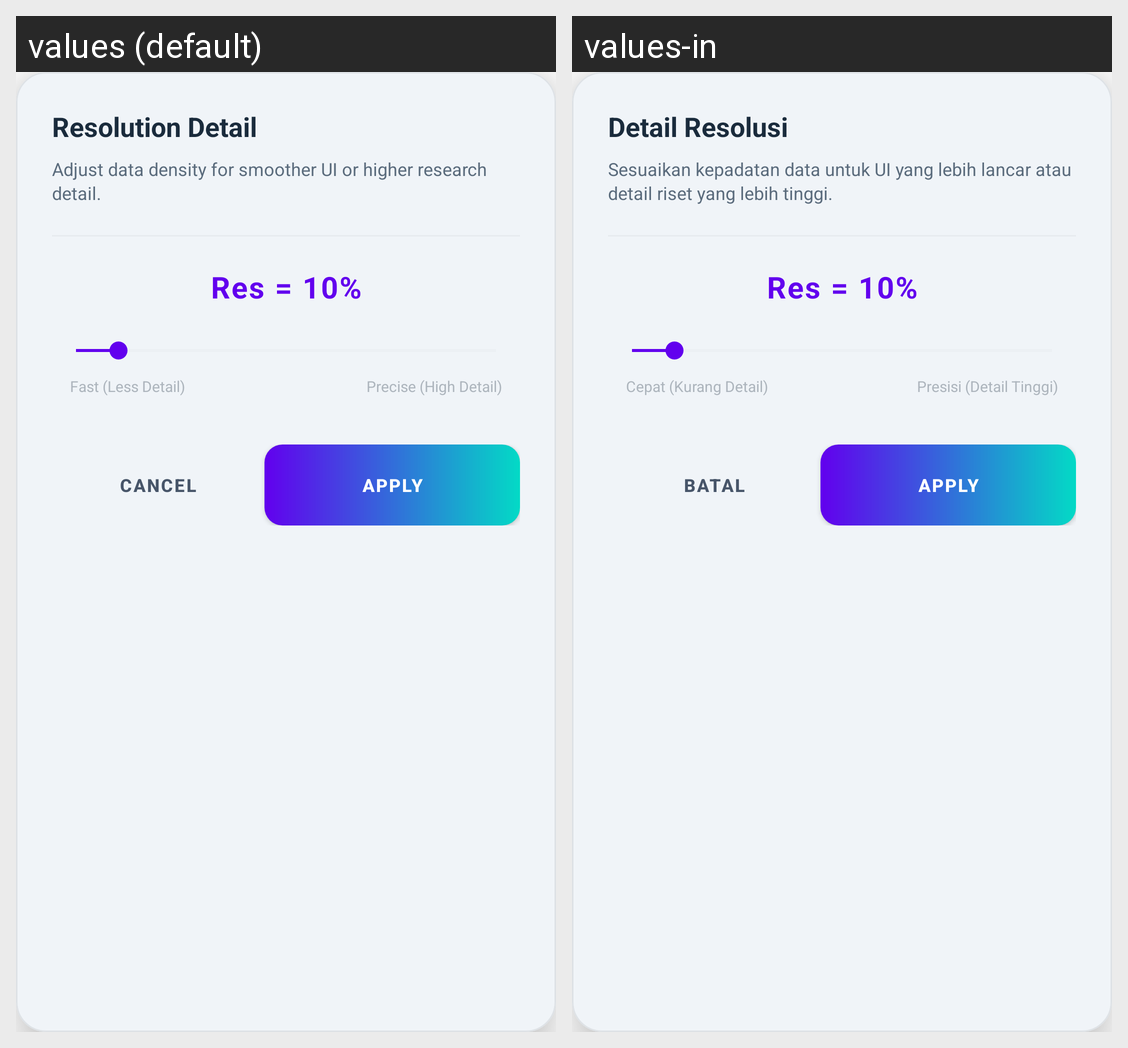

Strings drawn on this Android screen and how each of the app's shown locales translates them:
Android screen res/layout/dialog_resolution.xml rendered under 2 locales, left to right: values (default), values-in. Device: Nexus 5 (rendered at 1080×1920; each locale shown at half size, 540×960, under a caption strip naming it); theme Theme.DFRtools.
Strings drawn on this screen, with the default value and each locale's value (text and hints the layout hard-codes, and strings that could not be matched under every locale, appear in the picture but are not listed):

ttl_view_res_detail
  values: Resolution Detail
  values-in: Detail Resolusi

msg_view_res_detail_desc
  values: Adjust data density for smoother UI or higher research detail.
  values-in: Sesuaikan kepadatan data untuk UI yang lebih lancar atau detail riset yang lebih tinggi.

lbl_view_res_info_default
  values: Res = 10%
  values-in: Res = 10%

lbl_view_res_low
  values: Fast (Less Detail)
  values-in: Cepat (Kurang Detail)

lbl_view_res_high
  values: Precise (High Detail)
  values-in: Presisi (Detail Tinggi)

btn_all_cancel
  values: CANCEL
  values-in: BATAL
